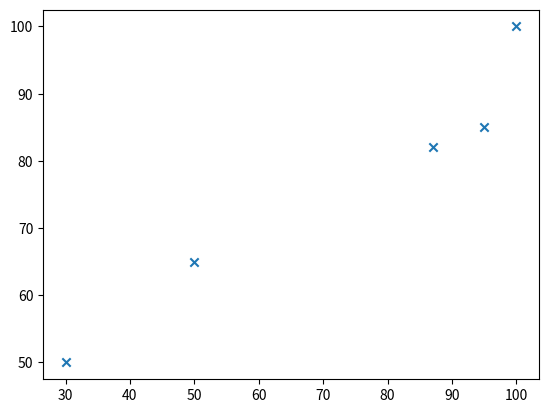

The matplotlib source for this figure:
#Data Analysis Task3
import numpy as np
import pandas as pd
import matplotlib.pyplot as plt

students = {'name':['Dasha', 'Matvey', 'Masha', 'Anya', 'Sasha'], 'attendance':[100, 95, 87, 50, 30], 'mark': [100, 85, 82, 65, 50]}
df=pd.DataFrame(students)

print(df)

plt.scatter(df['attendance'], df['mark'], marker='x')